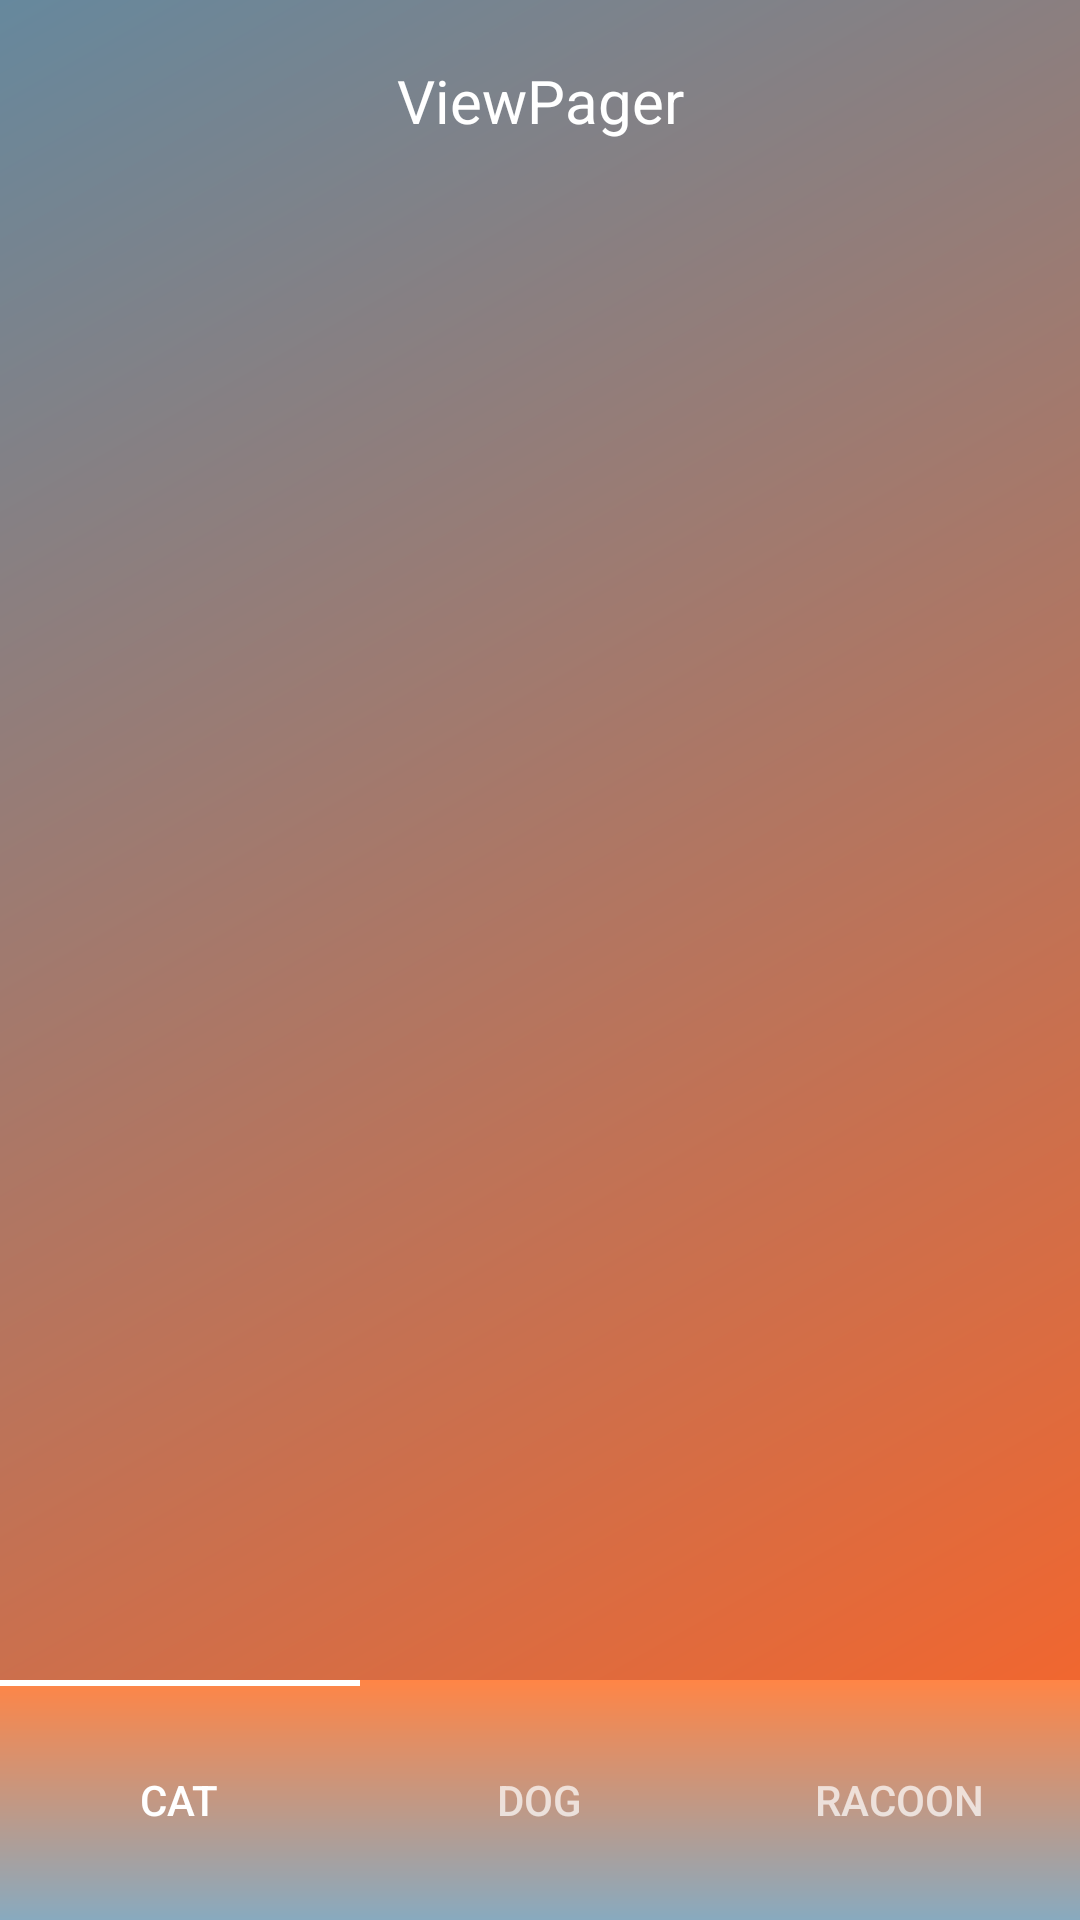

Produce the Android XML layout that renders to this screen, including the resource entries it uses.
<!-- AndroidManifest.xml: application theme AppTheme -->
<!-- res/layout/fragment_test.xml -->
<?xml version="1.0" encoding="utf-8"?>
<layout xmlns:android="http://schemas.android.com/apk/res/android"
    xmlns:app="http://schemas.android.com/apk/res-auto"
    xmlns:tools="http://schemas.android.com/tools">

    <androidx.constraintlayout.widget.ConstraintLayout
        android:layout_width="match_parent"
        android:layout_height="match_parent"
        android:background="@drawable/background_gradient"
        tools:ignore="SmallSp">

        <TextView
            android:id="@+id/txtTitle"
            android:layout_width="wrap_content"
            android:layout_height="wrap_content"
            android:layout_margin="20dp"
            android:text="ViewPager"
            android:textColor="@color/colorWhite"
            android:textSize="20sp"
            app:layout_constraintEnd_toEndOf="parent"
            app:layout_constraintStart_toStartOf="parent"
            app:layout_constraintTop_toTopOf="parent" />

        <androidx.viewpager.widget.ViewPager
            android:id="@+id/viewPager"
            android:layout_width="match_parent"
            android:layout_height="0dp"
            android:layout_marginTop="20dp"
            android:foregroundGravity="top"
            app:layout_constraintBottom_toTopOf="@+id/tabLayout"
            app:layout_constraintTop_toBottomOf="@+id/txtTitle" />

        <com.google.android.material.tabs.TabLayout
            android:id="@+id/tabLayout"
            android:layout_width="match_parent"
            android:layout_height="80dp"
            android:background="@drawable/background_gradient_tab"
            app:layout_constraintBottom_toBottomOf="parent"
            app:tabGravity="fill"
            app:tabIndicatorColor="@color/colorWhite"
            app:tabIndicatorGravity="top"
            app:tabIndicatorHeight="2dp"
            app:tabMode="fixed">

            <com.google.android.material.tabs.TabItem
                android:layout_width="wrap_content"
                android:layout_height="match_parent"
                android:text="Cat" />

            <com.google.android.material.tabs.TabItem
                android:layout_width="wrap_content"
                android:layout_height="match_parent"
                android:text="Dog" />

            <com.google.android.material.tabs.TabItem
                android:layout_width="wrap_content"
                android:layout_height="match_parent"
                android:text="Racoon" />
        </com.google.android.material.tabs.TabLayout>


    </androidx.constraintlayout.widget.ConstraintLayout>
</layout>
<!-- resources referenced by this layout -->
<resources>
  <color name="colorWhite">#FFFFFF</color>
  <!-- drawable background_gradient (drawable-v24) -->
  <?xml version="1.0" encoding="utf-8"?>
  <shape xmlns:android="http://schemas.android.com/apk/res/android">
      <gradient
          android:angle="135"
          android:endColor="#66889d"
          android:startColor="#ff6324"
          android:type="linear" />
  </shape>
  <!-- drawable background_gradient_tab (drawable-v24) -->
  <?xml version="1.0" encoding="utf-8"?>
  <shape xmlns:android="http://schemas.android.com/apk/res/android">
      <gradient
          android:angle="270"
          android:endColor="#88AABF"
          android:startColor="#ff8546"
          android:type="linear" />
  </shape>
  <style name="AppTheme" parent="Theme.AppCompat.NoActionBar">
          
          <item name="colorPrimary">#95b8ce</item>
          <item name="colorPrimaryDark">#395b6f</item>
          <item name="colorAccent">@color/colorAccent</item>
      </style>
  <color name="colorAccent">#D81B60</color>
</resources>
